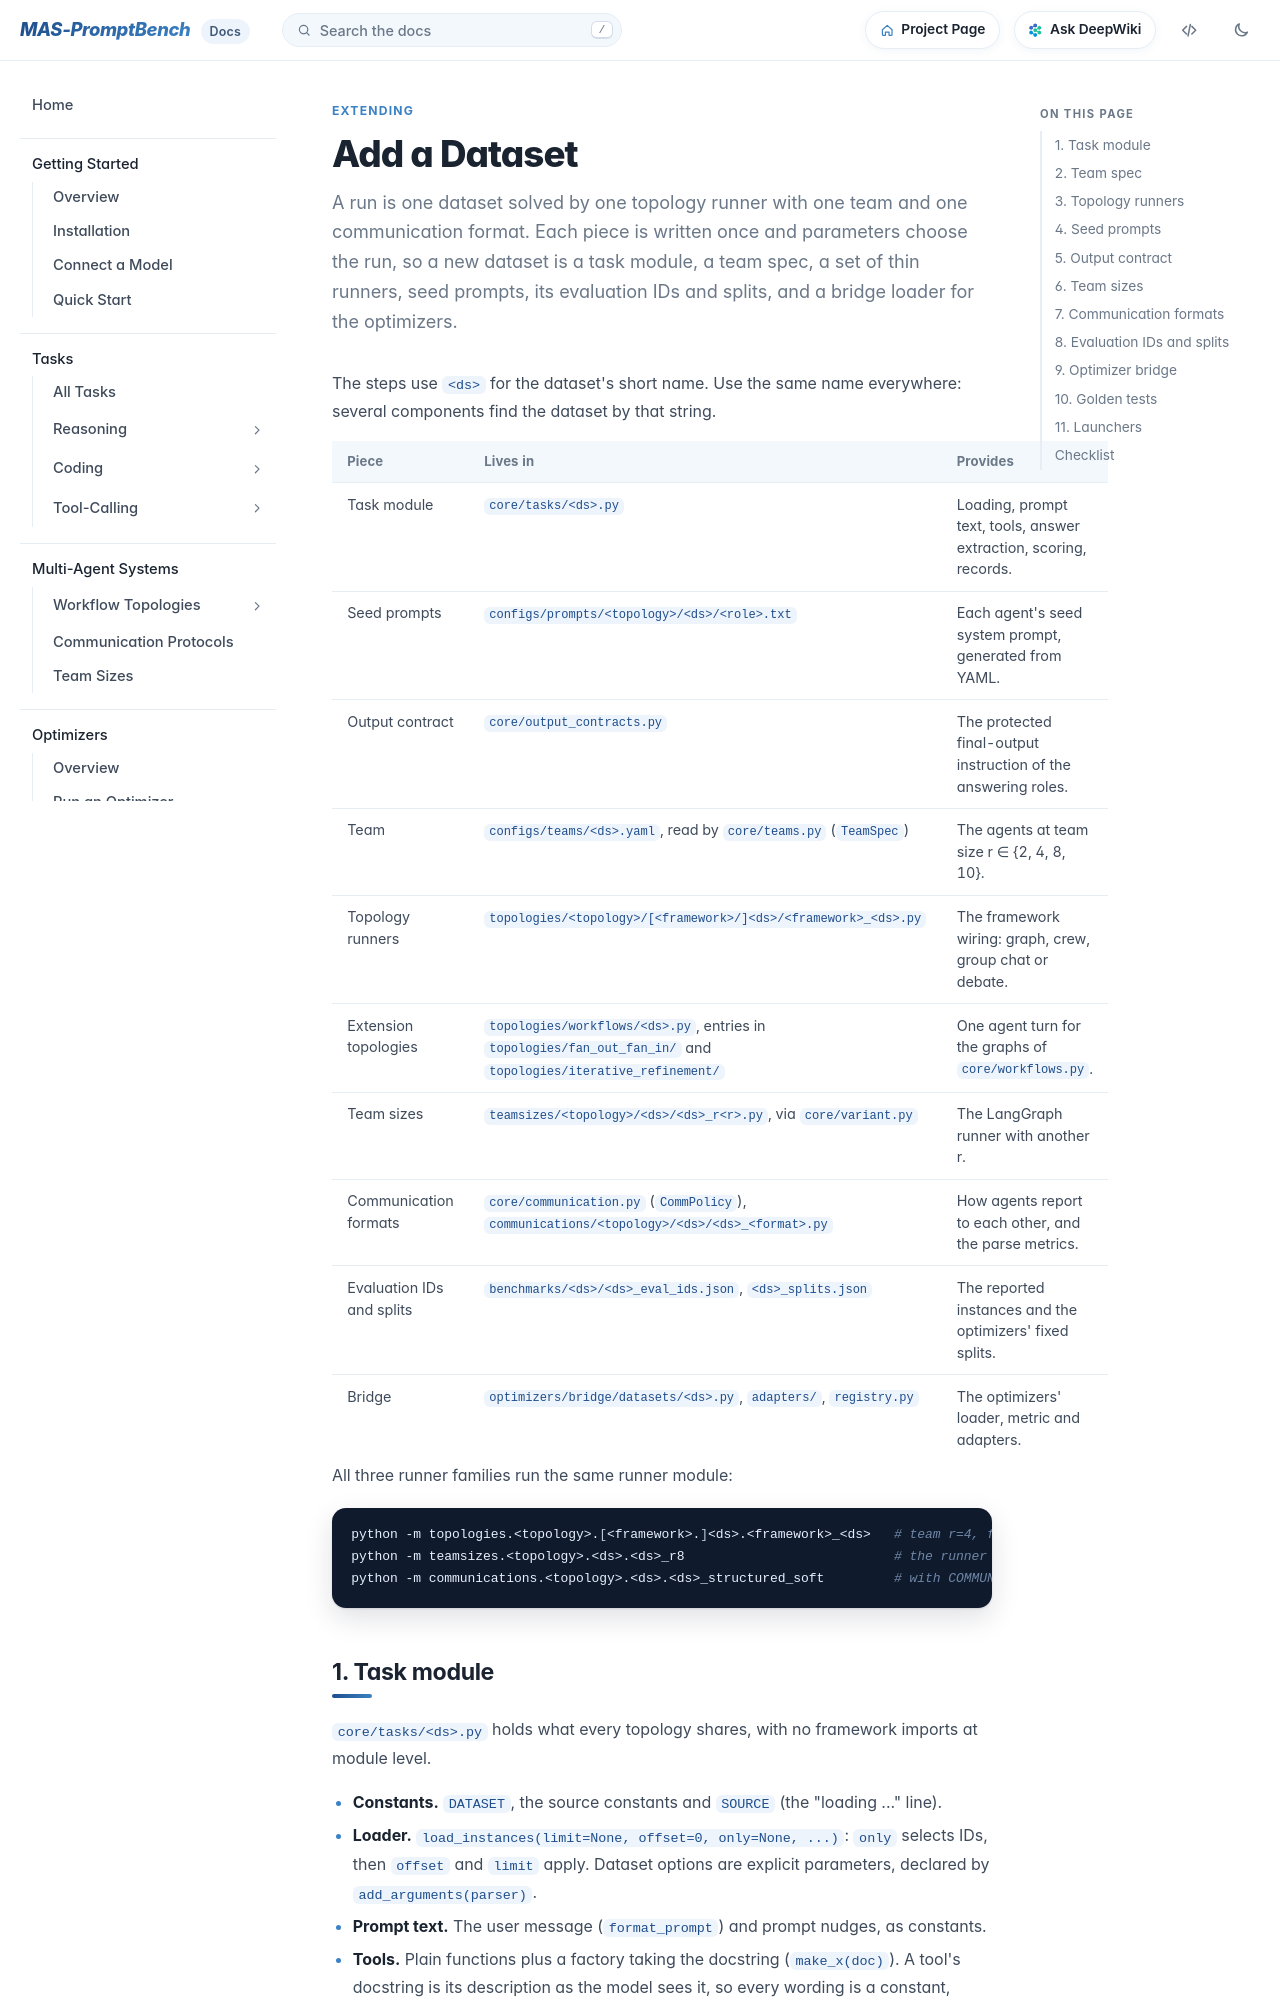

repository: fm8995610-ops/MAS-PromptBench · page: docs/extending/add-dataset/index.html · generator: mkdocs

# Add a Dataset

A run is one dataset solved by one topology runner with one team and one communication format. Each piece is written once and parameters choose the run, so a new dataset is a task module, a team spec, a set of thin runners, seed prompts, its evaluation IDs and splits, and a bridge loader for the optimizers.
{ .lede }

The steps use `<ds>` for the dataset's short name. Use the same name everywhere: several components find the dataset by that string.

| Piece | Lives in | Provides |
| --- | --- | --- |
| Task module | `core/tasks/<ds>.py` | Loading, prompt text, tools, answer extraction, scoring, records. |
| Seed prompts | `configs/prompts/<topology>/<ds>/<role>.txt` | Each agent's seed system prompt, generated from YAML. |
| Output contract | `core/output_contracts.py` | The protected final-output instruction of the answering roles. |
| Team | `configs/teams/<ds>.yaml`, read by `core/teams.py` (`TeamSpec`) | The agents at team size r ∈ {2, 4, 8, 10}. |
| Topology runners | `topologies/<topology>/[<framework>/]<ds>/<framework>_<ds>.py` | The framework wiring: graph, crew, group chat or debate. |
| Extension topologies | `topologies/workflows/<ds>.py`, entries in `topologies/fan_out_fan_in/` and `topologies/iterative_refinement/` | One agent turn for the graphs of `core/workflows.py`. |
| Team sizes | `teamsizes/<topology>/<ds>/<ds>_r<r>.py`, via `core/variant.py` | The LangGraph runner with another r. |
| Communication formats | `core/communication.py` (`CommPolicy`), `communications/<topology>/<ds>/<ds>_<format>.py` | How agents report to each other, and the parse metrics. |
| Evaluation IDs and splits | `benchmarks/<ds>/<ds>_eval_ids.json`, `<ds>_splits.json` | The reported instances and the optimizers' fixed splits. |
| Bridge | `optimizers/bridge/datasets/<ds>.py`, `adapters/`, `registry.py` | The optimizers' loader, metric and adapters. |

All three runner families run the same runner module:

```bash title="Entry points"
python -m topologies.<topology>.[<framework>.]<ds>.<framework>_<ds>   # team r=4, freeform reports
python -m teamsizes.<topology>.<ds>.<ds>_r8                           # the runner with TEAM_SIZE=8
python -m communications.<topology>.<ds>.<ds>_structured_soft         # with COMMUNICATION_FORMAT preset
```

## 1. Task module

`core/tasks/<ds>.py` holds what every topology shares, with no framework imports at module level.

- **Constants.** `DATASET`, the source constants and `SOURCE` (the "loading ..." line).
- **Loader.** `load_instances(limit=None, offset=0, only=None, ...)`: `only` selects IDs, then `offset` and `limit` apply. Dataset options are explicit parameters, declared by `add_arguments(parser)`.
- **Prompt text.** The user message (`format_prompt`) and prompt nudges, as constants.
- **Tools.** Plain functions plus a factory taking the docstring (`make_x(doc)`). A tool's docstring is its description as the model sees it, so every wording is a constant, indentation included; runners add their framework's wrapper.
- **Scoring.** Answer extraction and the reference scorer, as published.
- **Records.** `record(inst, pred, **fields)`, `summarize(records)`, progress lines and `run_batch(instances, row, *, out_path, verbose, label)` over `core.batch.run_batch`.
- **Reuse** the shared [core modules](../reference/repository.md#core) instead of copying them.
- **Tests** go to `core/tasks/tests/test_<ds>.py`; tests of shared modules go to `tests/core/`.
